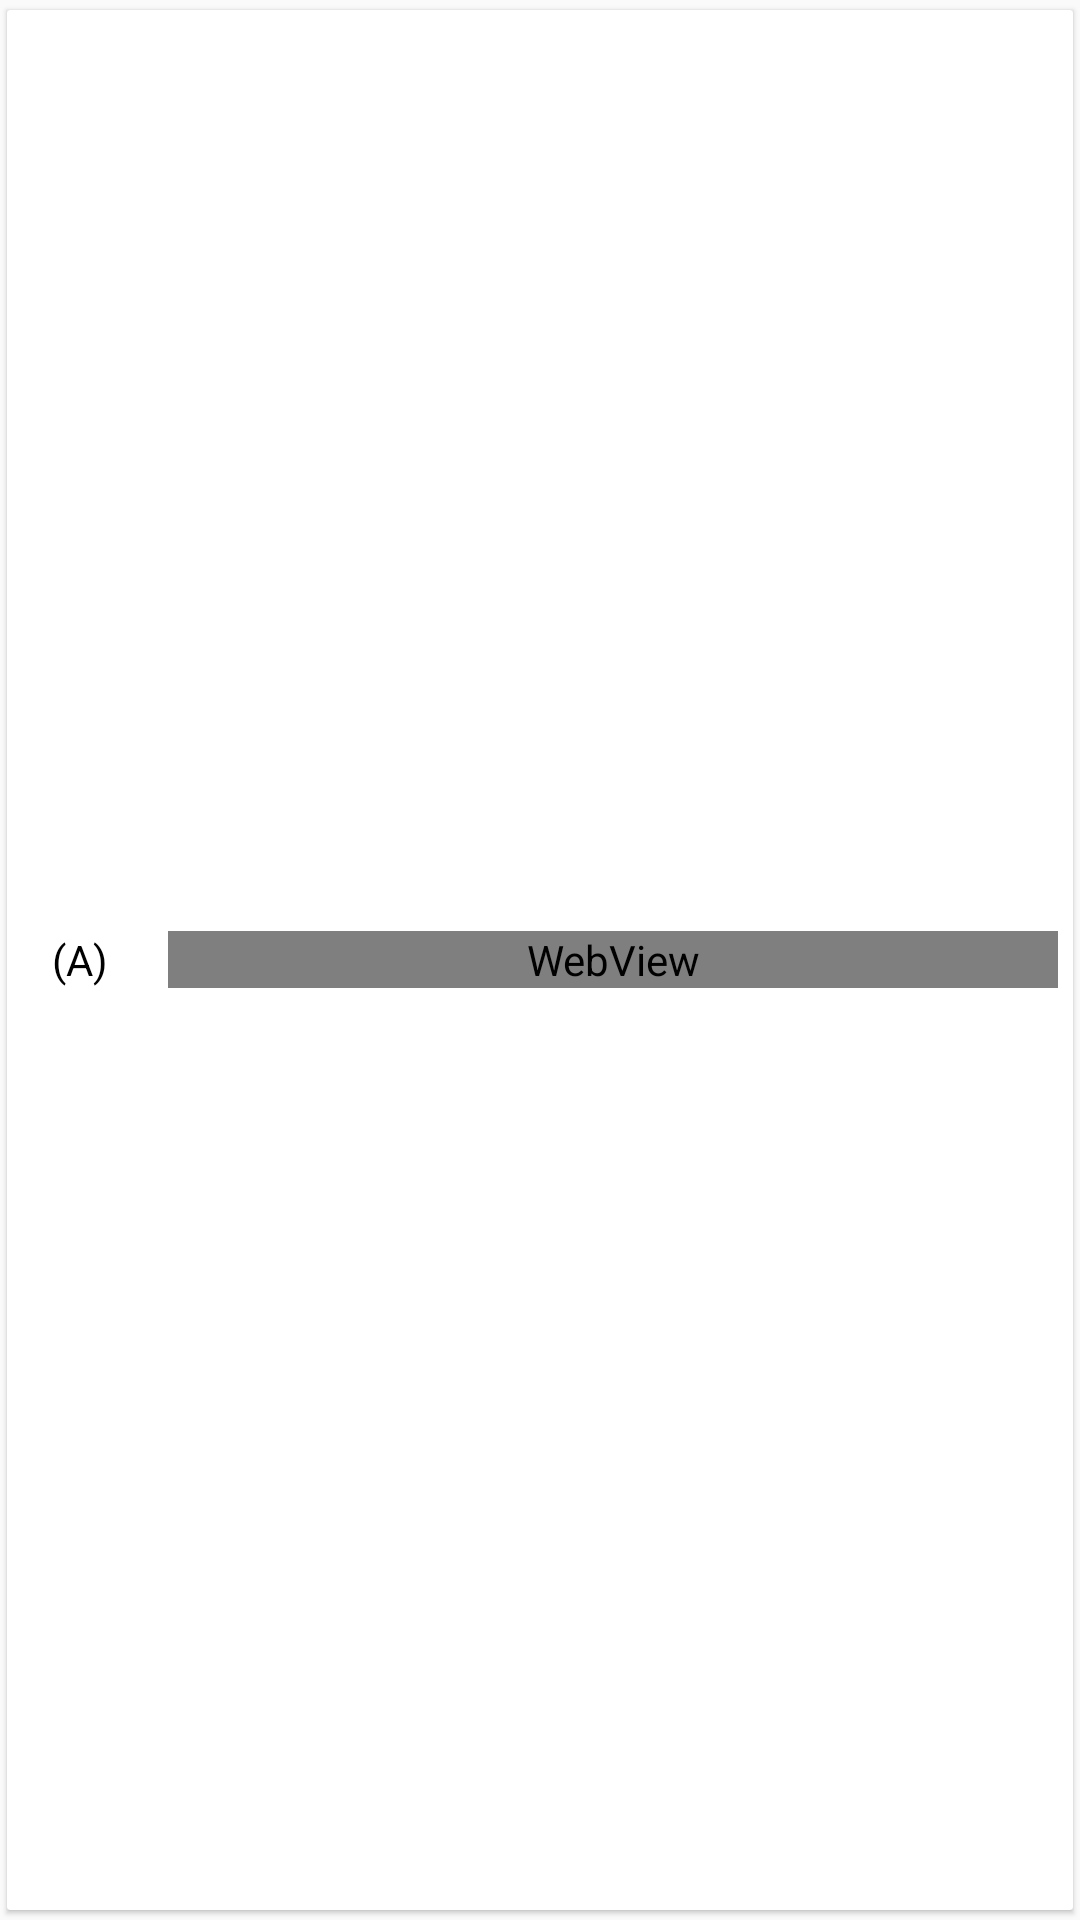

The Android layout XML behind this screen, and the referenced resources:
<!-- AndroidManifest.xml: application theme AppTheme -->
<!-- res/layout/custom_free_test_answer_view.xml -->
<?xml version="1.0" encoding="utf-8"?>
<android.support.v7.widget.CardView xmlns:android="http://schemas.android.com/apk/res/android"
    xmlns:app="http://schemas.android.com/apk/res-auto"
    android:id="@+id/card_ans"
    android:layout_width="match_parent"
    android:layout_height="wrap_content"
    android:layout_gravity="center"
    app:cardCornerRadius="1dp"
    app:cardElevation="1dp"
    android:layout_margin="@dimen/spacing_2dp"
    app:cardUseCompatPadding="true">

    <LinearLayout
        android:id="@+id/rl_ans"
        android:layout_width="match_parent"
        android:layout_height="match_parent"
        android:layout_gravity="center"
        android:orientation="horizontal">

        <TextView
            android:id="@+id/tv_ans_no"
            android:layout_centerVertical="true"
            android:layout_width="wrap_content"
            android:layout_height="wrap_content"
            android:textSize="@dimen/text_size_14"
            android:padding="@dimen/spacing_15dp"
            android:layout_gravity="center"
            android:textColor="@color/md_black_1000"
            android:text="(A)"/>

        <WebView
            android:layout_marginLeft="@dimen/spacing_5dp"
            android:layout_toRightOf="@+id/tv_ans_no"
            android:id="@+id/ans_body"
            android:layout_gravity="center"
            android:layout_marginRight="@dimen/spacing_5dp"
            android:layout_centerVertical="true"
            android:layout_width="match_parent"
            android:layout_height="wrap_content"
            android:scrollbars="none" />

    </LinearLayout>
</android.support.v7.widget.CardView>
<!-- resources referenced by this layout -->
<resources>
  <color name="md_black_1000">#000000</color>
  <dimen name="spacing_15dp">15dp</dimen>
  <dimen name="spacing_2dp">2dp</dimen>
  <dimen name="spacing_5dp">5dp</dimen>
  <dimen name="text_size_14">14sp</dimen>
  <style name="AppTheme" parent="Theme.AppCompat.Light.NoActionBar">
          
          <item name="colorPrimary">@color/colorPrimary</item>
          <item name="colorPrimaryDark">@color/colorPrimaryDark</item>
          <item name="colorAccent">@color/colorAccent</item>
      </style>
  <color name="colorPrimary">#074f8f</color>
  <color name="colorPrimaryDark">#043560</color>
  <color name="colorAccent">#074f8f</color>
</resources>
